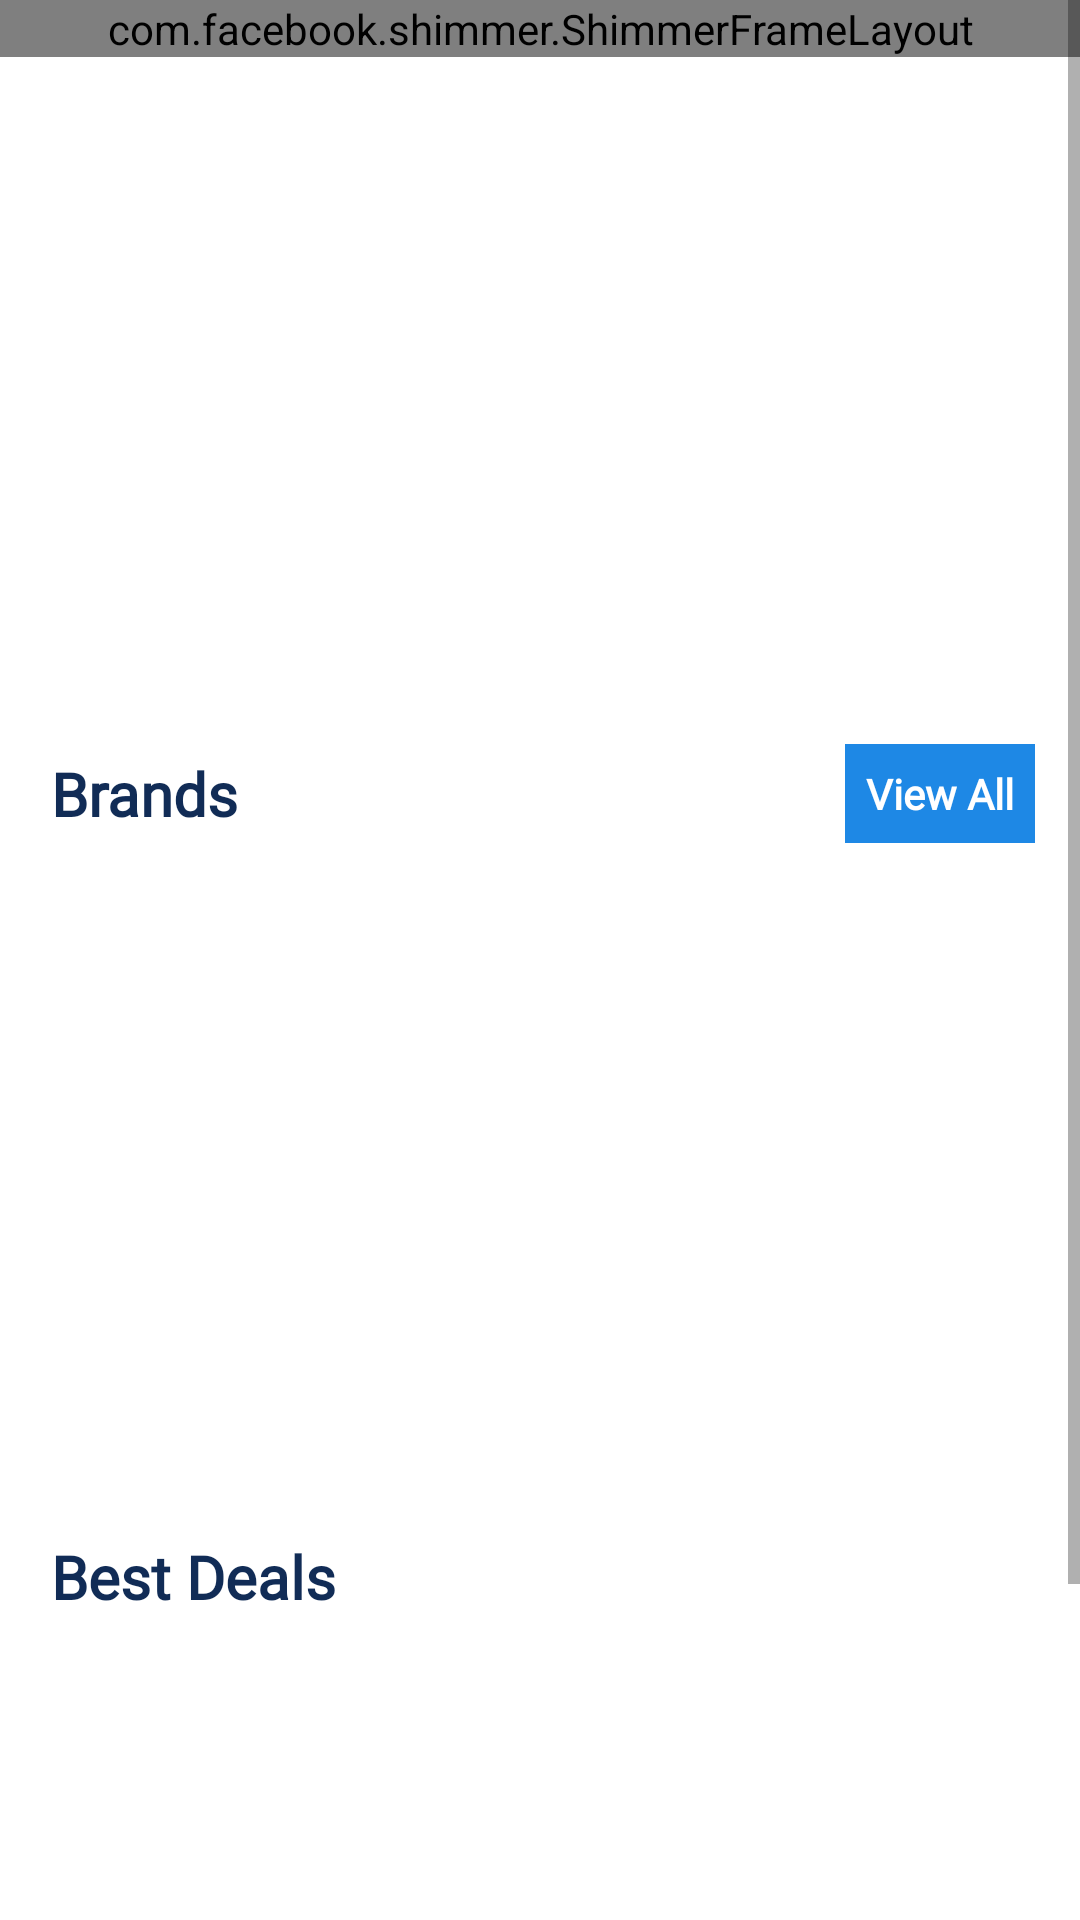

Layout XML and referenced resources for this Android screen:
<!-- AndroidManifest.xml: activity theme NoActionBarTheme.NoActionBar -->
<!-- res/layout/fragment_buyer_home.xml -->
<?xml version="1.0" encoding="utf-8"?>
<ScrollView xmlns:android="http://schemas.android.com/apk/res/android"
    xmlns:tools="http://schemas.android.com/tools"
    android:layout_width="match_parent"
    android:layout_height="match_parent"
    tools:context=".buyer.ui.home.BuyerHomeFragment">

    <LinearLayout
        android:layout_width="match_parent"
        android:layout_height="wrap_content"
        android:orientation="vertical">

        <com.facebook.shimmer.ShimmerFrameLayout
            android:id="@+id/shimmer_buyer_home"
            android:layout_width="match_parent"
            android:layout_height="wrap_content"
            android:layout_gravity="center"
            android:orientation="vertical">

            <include layout="@layout/shimmer_buyer_home" />

        </com.facebook.shimmer.ShimmerFrameLayout>

        <LinearLayout
            android:layout_width="match_parent"
            android:layout_height="225dp"
            android:orientation="horizontal">

            <androidx.recyclerview.widget.RecyclerView
                android:id="@+id/FBH_rv_banners"
                android:layout_width="match_parent"
                android:layout_height="200dp"
                android:scrollbars="none"
                android:layout_margin="5dp"
                tools:listitem="@layout/item_buyer_banners"/>
        </LinearLayout>

        <LinearLayout
            android:layout_width="match_parent"
            android:layout_height="0dp"
            android:layout_weight="1"
            android:orientation="vertical">

            <LinearLayout
                android:layout_width="match_parent"
                android:layout_height="wrap_content"
                android:orientation="horizontal">

                <TextView
                    android:layout_width="0dp"
                    android:layout_weight="1"
                    android:layout_height="wrap_content"
                    android:text="@string/brands"
                    android:layout_marginStart="10dp"
                    android:padding="7dp"
                    android:textSize="20sp"
                    android:textStyle="bold"
                    android:textColor="@color/dark_blue"
                    android:fontFamily="@font/playfair_display"/>

                <TextView
                    android:id="@+id/tvFBH_brandsViewAll"
                    android:layout_width="wrap_content"
                    android:layout_height="wrap_content"
                    android:text="@string/view_all"
                    android:fontFamily="@font/montserrat"
                    android:background="@color/blue"
                    android:layout_gravity="center_vertical"
                    android:padding="7dp"
                    android:gravity="center"
                    android:textStyle="bold"
                    android:layout_marginEnd="15dp"
                    android:textColor="@color/white"
                    android:drawableEnd="@drawable/ic_baseline_chevron_right"
                    android:drawableTint="@color/white"/>
            </LinearLayout>
            <LinearLayout
                android:layout_width="match_parent"
                android:layout_height="220dp"
                android:orientation="horizontal">

                <androidx.recyclerview.widget.RecyclerView
                    android:id="@+id/FBH_rv_buyer_brands"
                    android:layout_width="match_parent"
                    android:layout_height="match_parent"
                    android:scrollbars="none"
                    android:layout_margin="5dp"
                    tools:listitem="@layout/item_buyer_brands"/>

            </LinearLayout>
        </LinearLayout>

        <LinearLayout
            android:layout_width="match_parent"
            android:layout_height="0dp"
            android:layout_weight="1"
            android:orientation="vertical">

            <TextView
                android:layout_width="match_parent"
                android:layout_height="wrap_content"
                android:layout_marginStart="10dp"
                android:fontFamily="@font/playfair_display"
                android:padding="7dp"
                android:text="@string/best_deals"
                android:textColor="@color/dark_blue"
                android:textSize="20sp"
                android:textStyle="bold" />

            <LinearLayout
                android:layout_width="match_parent"
                android:layout_height="230dp"
                android:orientation="horizontal">

                <androidx.recyclerview.widget.RecyclerView
                    android:id="@+id/FBH_rv_buyer_best_deals"
                    android:layout_width="match_parent"
                    android:layout_height="match_parent"
                    android:scrollbars="none"
                    android:layout_margin="5dp"
                    tools:listitem="@layout/item_best_deals_product"/>

            </LinearLayout>
        </LinearLayout>
    </LinearLayout>
</ScrollView>
<!-- res/layout/shimmer_buyer_home.xml (included above) -->
<?xml version="1.0" encoding="utf-8"?>
<ScrollView xmlns:android="http://schemas.android.com/apk/res/android"
    xmlns:tools="http://schemas.android.com/tools"
    android:layout_width="match_parent"
    android:layout_height="match_parent"
    tools:context=".buyer.ui.home.BuyerHomeFragment">

    <LinearLayout
        android:layout_width="match_parent"
        android:layout_height="wrap_content"
        android:orientation="vertical">

        <LinearLayout
            android:layout_width="match_parent"
            android:layout_height="225dp"
            android:orientation="horizontal">

            <ImageView
                android:id="@+id/SBH_img1"
                android:layout_width="match_parent"
                android:layout_height="match_parent"
                android:layout_margin="10dp"
                android:background="@color/gray" />

        </LinearLayout>

        <LinearLayout
            android:layout_width="match_parent"
            android:layout_height="0dp"
            android:layout_weight="1"
            android:orientation="vertical">

            <LinearLayout
                android:layout_width="match_parent"
                android:layout_height="wrap_content"
                android:orientation="horizontal">

                <TextView
                    android:id="@+id/SBH_title1"
                    android:layout_width="120dp"
                    android:layout_height="wrap_content"
                    android:layout_marginStart="10dp"
                    android:background="@color/gray"
                    android:fontFamily="@font/playfair_display"
                    android:padding="7dp"
                    android:textColor="@color/dark_blue"
                    android:textSize="20sp"
                    android:textStyle="bold" />

            </LinearLayout>

            <LinearLayout
                android:layout_width="match_parent"
                android:layout_height="220dp"
                android:orientation="horizontal">

                <ImageView
                    android:id="@+id/SBH_img2"
                    android:layout_width="150dp"
                    android:layout_height="match_parent"
                    android:layout_margin="10dp"
                    android:background="@color/gray" />

                <ImageView
                    android:id="@+id/SBH_img3"
                    android:layout_width="150dp"
                    android:layout_height="match_parent"
                    android:layout_margin="10dp"
                    android:background="@color/gray" />

                <ImageView
                    android:id="@+id/SBH_img4"
                    android:layout_width="150dp"
                    android:layout_height="match_parent"
                    android:layout_margin="10dp"
                    android:background="@color/gray" />

            </LinearLayout>
        </LinearLayout>

        <LinearLayout
            android:layout_width="match_parent"
            android:layout_height="0dp"
            android:layout_weight="1"
            android:orientation="vertical">

            <LinearLayout
                android:layout_width="match_parent"
                android:layout_height="wrap_content"
                android:layout_marginTop="10dp"
                android:orientation="horizontal">

                <TextView
                    android:id="@+id/SBH_title2"
                    android:layout_width="120dp"
                    android:layout_height="wrap_content"
                    android:layout_marginStart="10dp"
                    android:background="@color/gray"
                    android:fontFamily="@font/playfair_display"
                    android:padding="7dp"
                    android:textColor="@color/dark_blue"
                    android:textSize="20sp"
                    android:textStyle="bold" />

            </LinearLayout>

            <LinearLayout
                android:layout_width="match_parent"
                android:layout_height="220dp"
                android:orientation="horizontal">

                <ImageView
                    android:id="@+id/SBH_img5"
                    android:layout_width="150dp"
                    android:layout_height="match_parent"
                    android:layout_margin="10dp"
                    android:background="@color/gray" />

                <ImageView
                    android:id="@+id/SBH_img6"
                    android:layout_width="150dp"
                    android:layout_height="match_parent"
                    android:layout_margin="10dp"
                    android:background="@color/gray" />

                <ImageView
                    android:id="@+id/SBH_img7"
                    android:layout_width="150dp"
                    android:layout_height="match_parent"
                    android:layout_margin="10dp"
                    android:background="@color/gray" />

            </LinearLayout>
        </LinearLayout>
    </LinearLayout>
</ScrollView>
<!-- res/layout/item_buyer_banners.xml (included above) -->
<?xml version="1.0" encoding="utf-8"?>
<androidx.cardview.widget.CardView xmlns:android="http://schemas.android.com/apk/res/android"
    xmlns:app="http://schemas.android.com/apk/res-auto"
    android:layout_width="match_parent"
    android:layout_height="match_parent"
    android:layout_margin="5dp"
    app:cardCornerRadius="10dp">

    <ImageView
        android:id="@+id/ISAPR_product_thumbnail"
        android:layout_width="match_parent"
        android:layout_height="match_parent"
        android:layout_gravity="center"
        android:contentDescription="@string/banner_image"
        android:gravity="center"
        android:src="@drawable/ic_dummy_image" />

</androidx.cardview.widget.CardView>
<!-- res/layout/item_buyer_brands.xml (included above) -->
<?xml version="1.0" encoding="utf-8"?>
<androidx.cardview.widget.CardView xmlns:android="http://schemas.android.com/apk/res/android"
    xmlns:app="http://schemas.android.com/apk/res-auto"
    android:layout_width="160dp"
    android:layout_height="match_parent"
    android:layout_margin="5dp"
    app:cardCornerRadius="5dp">

    <LinearLayout
        android:layout_width="match_parent"
        android:layout_height="match_parent"
        android:background="@drawable/product_card_bg"
        android:padding="10dp"
        android:orientation="vertical">

        <TextView
            android:id="@+id/IBB_product_name"
            android:layout_width="wrap_content"
            android:layout_height="wrap_content"
            android:text="@string/product_name"
            android:textColor="@color/dark_blue"
            android:textStyle="bold"
            android:textSize="18sp" />

        <ImageView
            android:id="@+id/IBB_product_thumbnail"
            android:layout_width="match_parent"
            android:layout_height="150dp"
            android:layout_gravity="center"
            android:contentDescription="@string/product_image"
            android:gravity="center"
            android:src="@drawable/ic_dummy_image" />

    </LinearLayout>
</androidx.cardview.widget.CardView>
<!-- res/layout/item_best_deals_product.xml (included above) -->
<?xml version="1.0" encoding="utf-8"?>
<androidx.cardview.widget.CardView xmlns:android="http://schemas.android.com/apk/res/android"
    xmlns:app="http://schemas.android.com/apk/res-auto"
    android:layout_width="wrap_content"
    android:layout_height="match_parent"
    android:layout_margin="5dp"
    app:cardCornerRadius="5dp">

    <LinearLayout
        android:layout_width="match_parent"
        android:layout_height="match_parent"
        android:background="@drawable/product_card_bg"
        android:padding="10dp"
        android:orientation="vertical">

        <ImageView
            android:id="@+id/IBDP_product_thumbnail"
            android:layout_width="match_parent"
            android:layout_height="150dp"
            android:layout_gravity="center"
            android:contentDescription="@string/product_image"
            android:gravity="center"
            android:src="@drawable/ic_dummy_image" />

        <TextView
            android:id="@+id/IBDP_product_name"
            android:layout_width="wrap_content"
            android:layout_height="wrap_content"
            android:text="@string/product_name"
            android:textColor="@color/dark_blue"
            android:textSize="18sp" />

        <TextView
            android:id="@+id/IBDP_product_specifications"
            android:layout_width="wrap_content"
            android:layout_height="wrap_content"
            android:text="@string/product_specifications"
            android:textColor="@color/dark_blue"
            android:textSize="15sp" />

    </LinearLayout>
</androidx.cardview.widget.CardView>
<!-- resources referenced by this layout -->
<resources>
  <color name="blue">#1e88e5</color>
  <color name="dark_blue">#112c56</color>
  <color name="gray">#e0e0e0</color>
  <color name="white">#fff</color>
  <!-- drawable product_card_bg (drawable) -->
  <?xml version="1.0" encoding="utf-8"?>
  <shape xmlns:android="http://schemas.android.com/apk/res/android"
      android:shape="rectangle">
      <solid android:color="@color/white" />
      <stroke
          android:width="1dp"
          android:color="@color/black" />
      <corners android:radius="5dp" />
  </shape>
  <string name="banner_image">Banner Image</string>
  <string name="best_deals">Best Deals</string>
  <string name="brands">Brands</string>
  <string name="product_image">Product Image</string>
  <string name="product_name">Product Name</string>
  <string name="product_specifications">Product Specifications</string>
  <string name="view_all">View All</string>
  <style name="NoActionBarTheme.NoActionBar">
          <item name="windowActionBar">false</item>
          <item name="android:popupMenuStyle">@color/white</item>
          <item name="windowNoTitle">true</item>
      </style>
  <color name="black">#000</color>
</resources>
